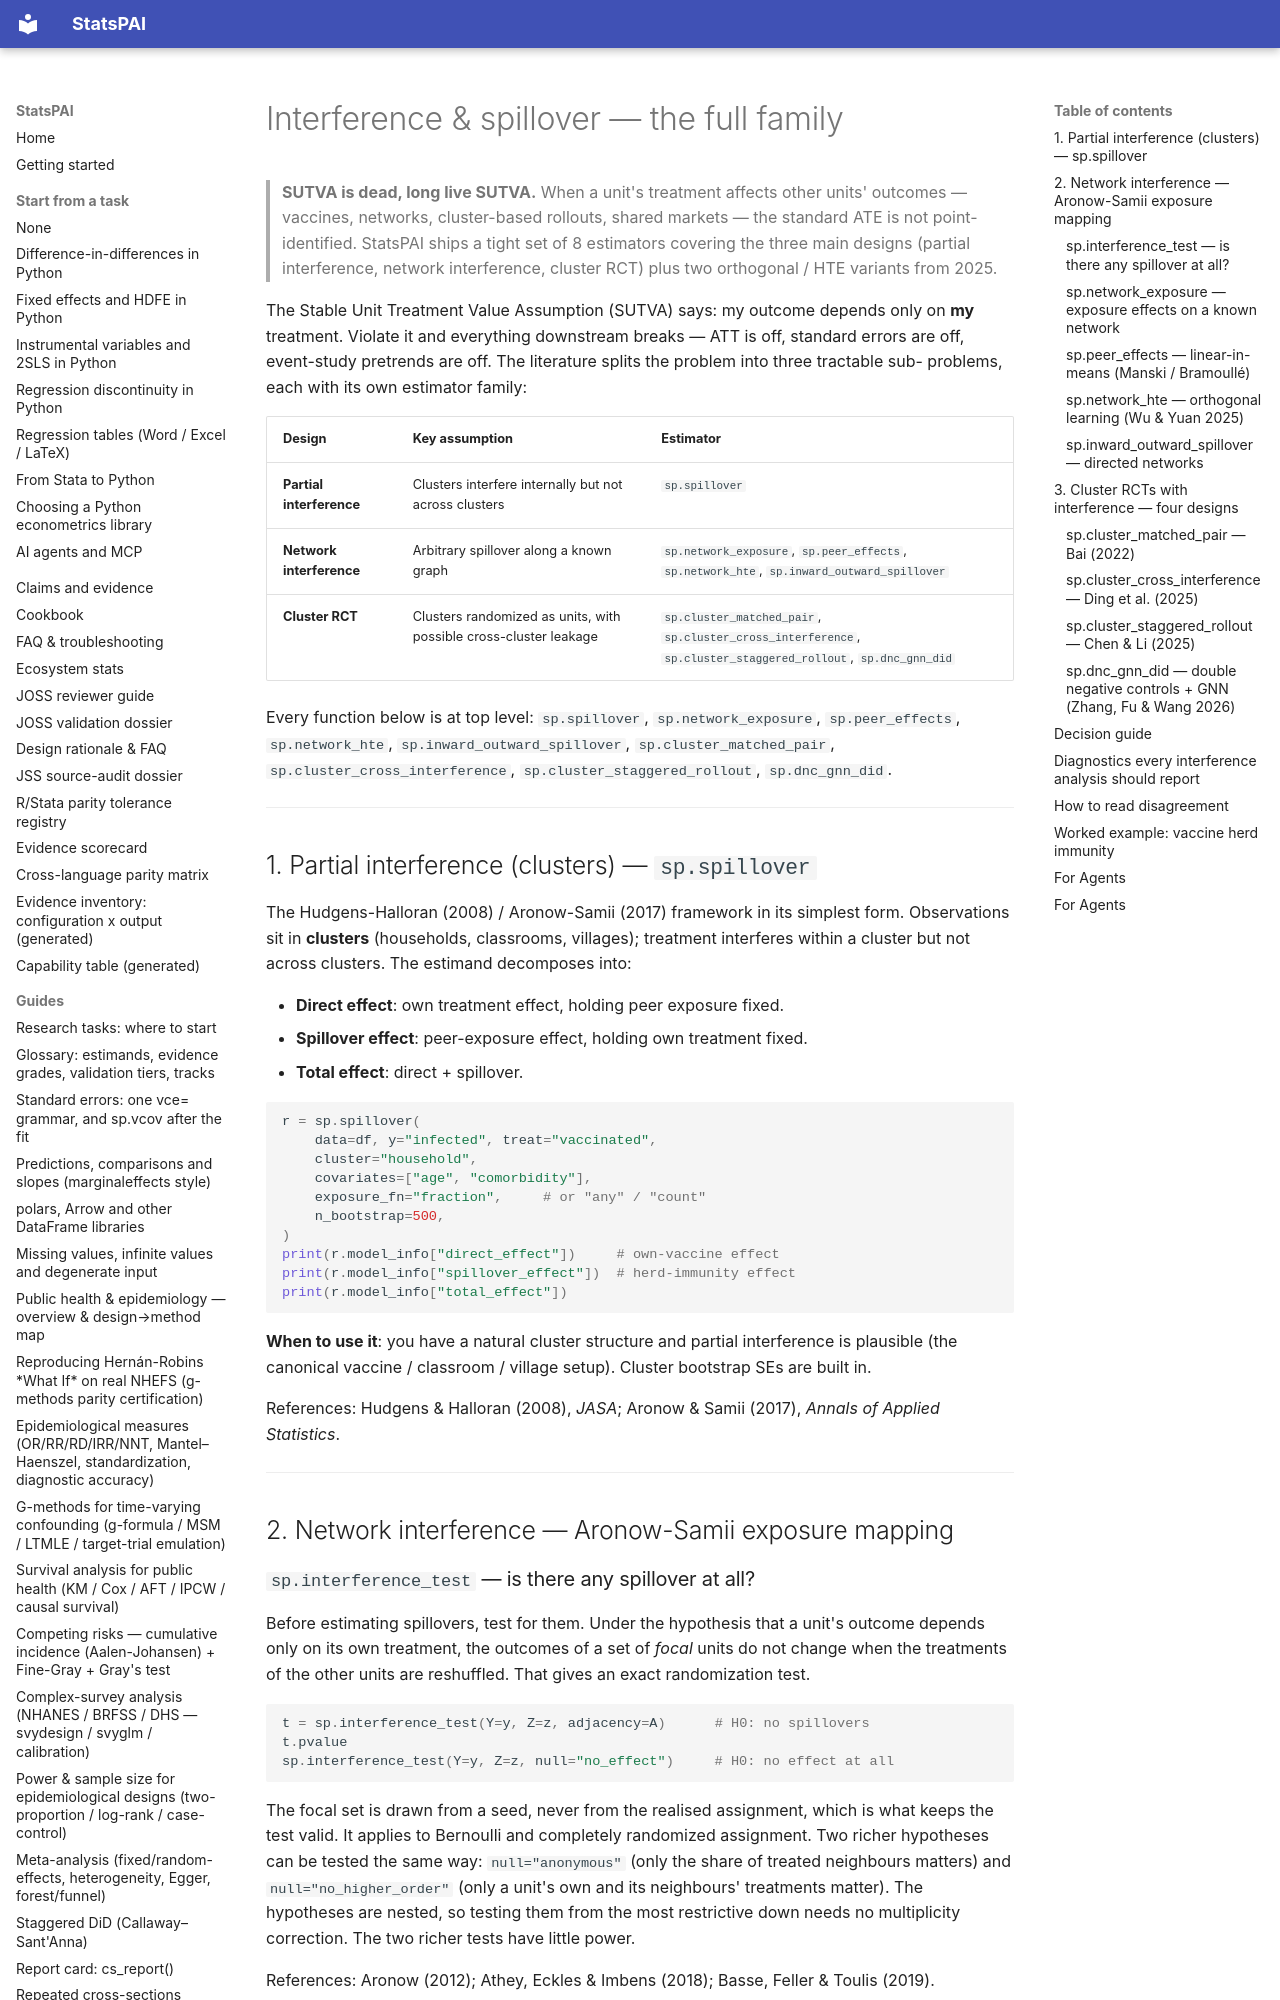

repository: brycewang-stanford/StatsPAI · page: guides/interference_family/index.html · generator: mkdocs

# Interference & spillover — the full family

> **SUTVA is dead, long live SUTVA.** When a unit's treatment affects
> other units' outcomes — vaccines, networks, cluster-based rollouts,
> shared markets — the standard ATE is not point-identified. StatsPAI
> ships a tight set of 8 estimators covering the three main designs
> (partial interference, network interference, cluster RCT) plus two
> orthogonal / HTE variants from 2025.

The Stable Unit Treatment Value Assumption (SUTVA) says: my outcome
depends only on **my** treatment. Violate it and everything downstream
breaks — ATT is off, standard errors are off, event-study pretrends
are off. The literature splits the problem into three tractable sub-
problems, each with its own estimator family:

| Design | Key assumption | Estimator |
|---|---|---|
| **Partial interference** | Clusters interfere internally but not across clusters | `sp.spillover` |
| **Network interference** | Arbitrary spillover along a known graph | `sp.network_exposure`, `sp.peer_effects`, `sp.network_hte`, `sp.inward_outward_spillover` |
| **Cluster RCT** | Clusters randomized as units, with possible cross-cluster leakage | `sp.cluster_matched_pair`, `sp.cluster_cross_interference`, `sp.cluster_staggered_rollout`, `sp.dnc_gnn_did` |

Every function below is at top level: `sp.spillover`,
`sp.network_exposure`, `sp.peer_effects`, `sp.network_hte`,
`sp.inward_outward_spillover`, `sp.cluster_matched_pair`,
`sp.cluster_cross_interference`, `sp.cluster_staggered_rollout`,
`sp.dnc_gnn_did`.

---

## 1. Partial interference (clusters) — `sp.spillover`

The Hudgens-Halloran (2008) / Aronow-Samii (2017) framework in its
simplest form. Observations sit in **clusters** (households,
classrooms, villages); treatment interferes within a cluster but not
across clusters. The estimand decomposes into:

- **Direct effect**: own treatment effect, holding peer exposure fixed.
- **Spillover effect**: peer-exposure effect, holding own treatment fixed.
- **Total effect**: direct + spillover.

```python
r = sp.spillover(
    data=df, y="infected", treat="vaccinated",
    cluster="household",
    covariates=["age", "comorbidity"],
    exposure_fn="fraction",     # or "any" / "count"
    n_bootstrap=500,
)
print(r.model_info["direct_effect"])     # own-vaccine effect
print(r.model_info["spillover_effect"])  # herd-immunity effect
print(r.model_info["total_effect"])
```

**When to use it**: you have a natural cluster structure and partial
interference is plausible (the canonical vaccine / classroom / village
setup). Cluster bootstrap SEs are built in.

References: Hudgens & Halloran (2008), *JASA*; Aronow & Samii (2017),
*Annals of Applied Statistics*.

---

## 2. Network interference — Aronow-Samii exposure mapping
